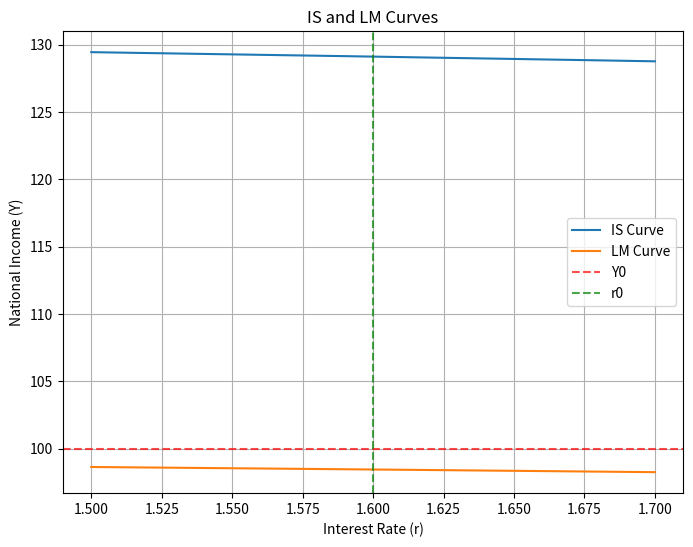

Generate this figure with matplotlib:
import numpy as np
import matplotlib.pyplot as plt



# wether the LM curve is sloping up or down depends on the value r0
r0 = 1.6
Y0 = 100
G0 = 100
M0 = 100


r_values = np.linspace(r0 - 0.1, r0 + 0.1, 200)

#Y values for IS and LM curves
IS_values = (0.4 * Y0 - 0.2 * r_values - r_values**2 + G0 - 8)
LM_values = (M0 - 0.6 * r_values**2)


plt.figure(figsize=(8, 6))
plt.plot(r_values, IS_values, label='IS Curve')
plt.plot(r_values, LM_values, label='LM Curve')
plt.xlabel('Interest Rate (r)')
plt.ylabel('National Income (Y)')
plt.title('IS and LM Curves')
plt.grid(True)
plt.legend()
plt.axhline(Y0, color='r', linestyle='--', label='Y0', alpha=0.7)
plt.axvline(r0, color='g', linestyle='--', label='r0', alpha=0.7)
plt.legend()
plt.show()